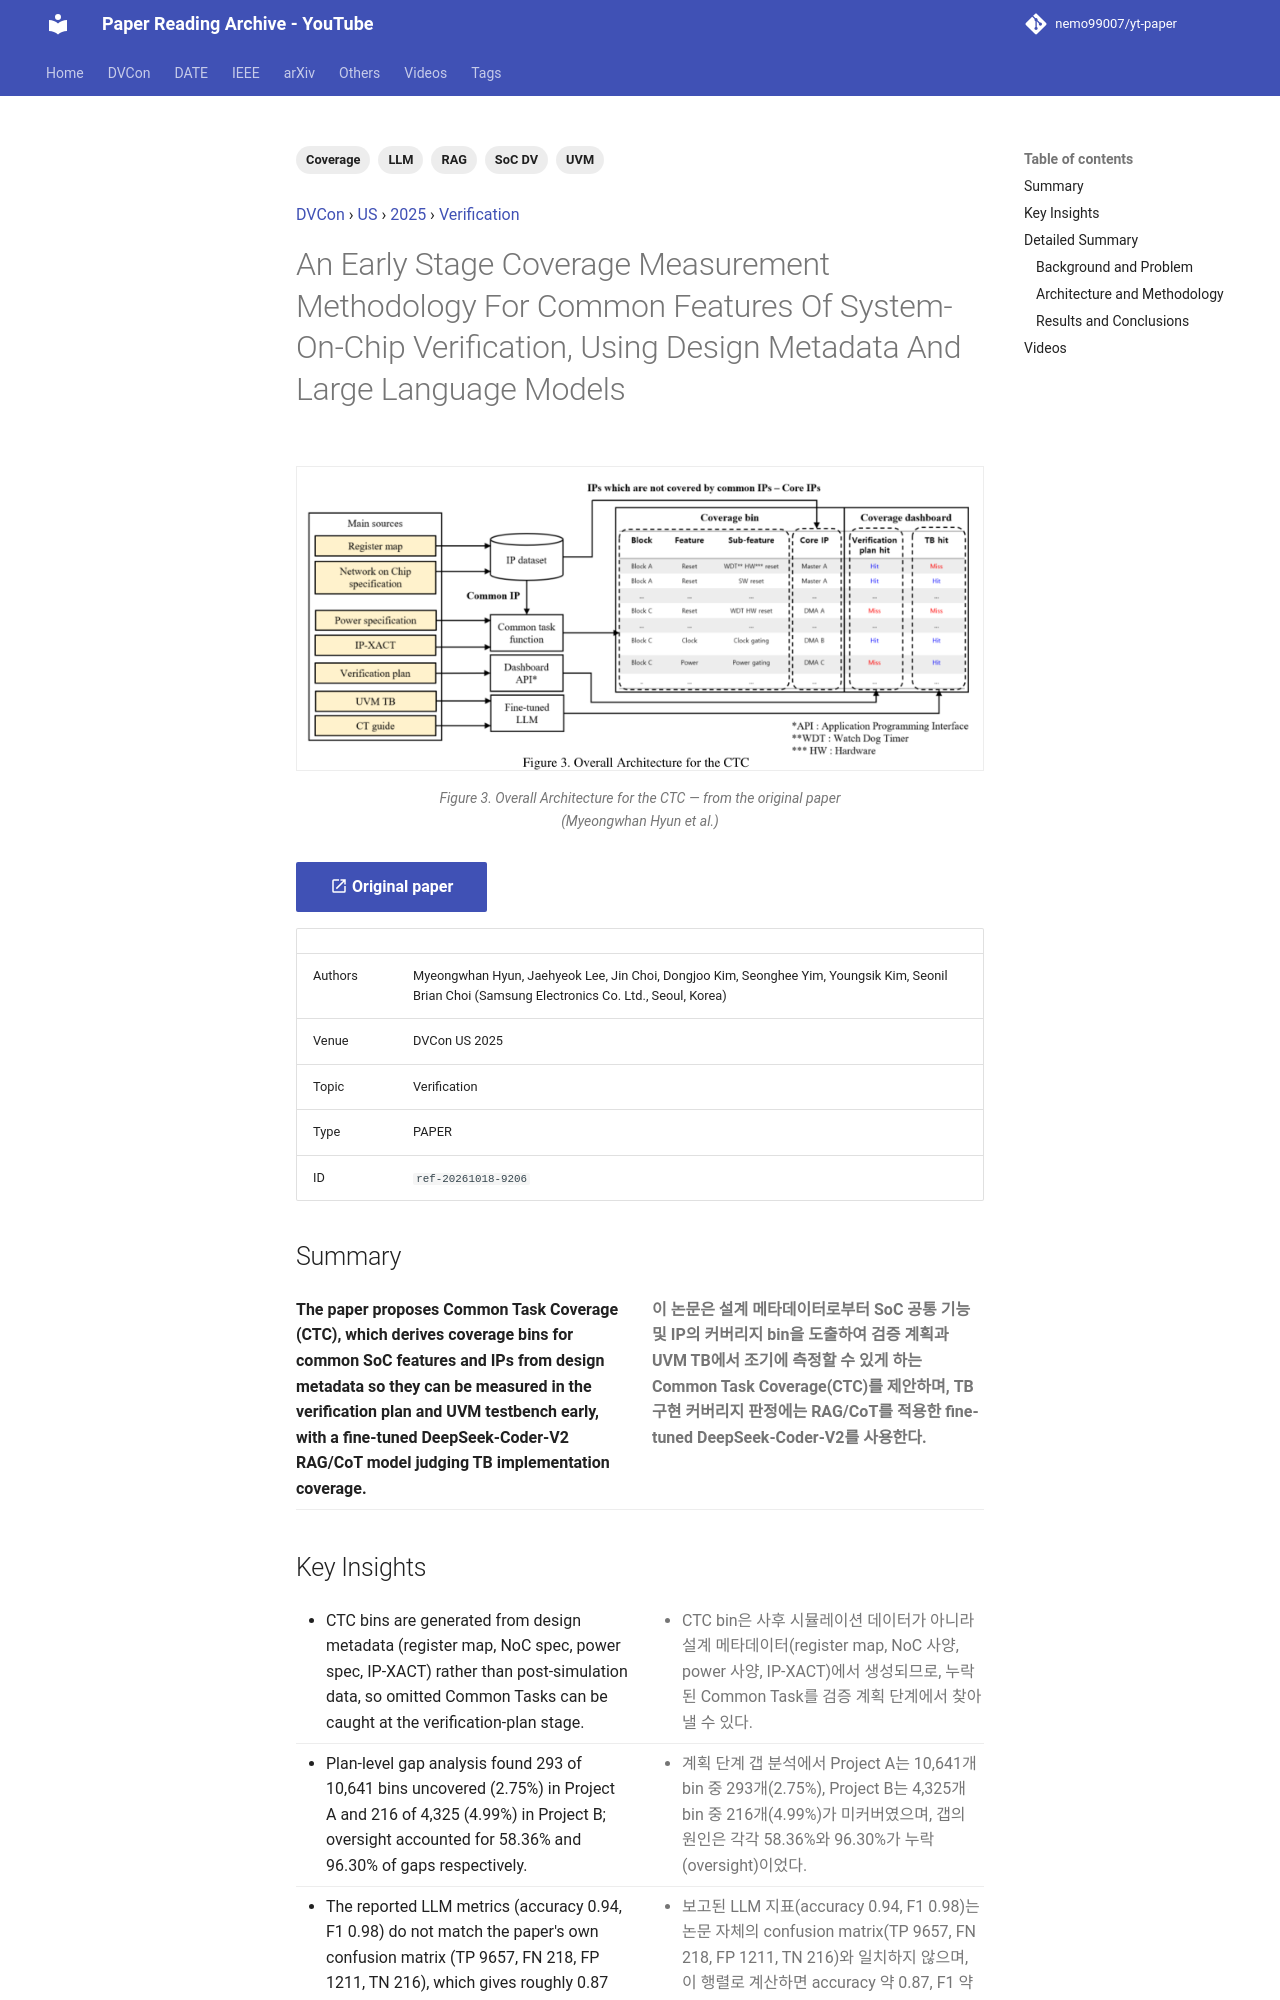

repository: nemo99007/yt-paper · page: papers/ref-20261018-9206-an-early-stage-coverage-measurement-methodology-for-common-f/index.html · generator: mkdocs

---
id: ref-20261018-9206
title: An Early Stage Coverage Measurement Methodology For Common Features Of System-On-Chip Verification, Using Design Metadata And Large Language Models
date: '2025-08-24'
venue: DVCon
region: US
year: 2025
category: Verification
tags:
- SoC DV
- UVM
- Coverage
- LLM
- RAG
source_type: PAPER
source_url: https://dvcon-proceedings.org/wp-content/uploads/1030.pdf
authors: Myeongwhan Hyun, Jaehyeok Lee, Jin Choi, Dongjoo Kim, Seonghee Yim, Youngsik Kim, Seonil Brian Choi (Samsung Electronics Co. Ltd., Seoul, Korea)
youtube_videos:
- video_id: Z0j0T3lPedk
  url: https://www.youtube.com/watch?v=Z0j0T3lPedk
  title: '[DVCON2025]Early Stage Coverage Methodology Common Features SOC Verification Design Metadata, LLMs'
  timestamp: null
---


<!-- generated by yt-paper; edits will be overwritten -->
[DVCon](../dvcon/index.md) › [US](../dvcon/us.md) › [2025](../dvcon/by-year.md#2025) › [Verification](../dvcon/by-topic.md#verification)

# An Early Stage Coverage Measurement Methodology For Common Features Of System-On-Chip Verification, Using Design Metadata And Large Language Models

<figure class="rep-fig" markdown>
![Figure 3. Overall Architecture for the CTC](../assets/figures/ref-20261018-9206.png?v=1792378456){ loading=lazy }
<figcaption>Figure 3. Overall Architecture for the CTC — from the original paper (Myeongwhan Hyun et al.)</figcaption>
</figure>

[:material-open-in-new: Original paper](https://dvcon-proceedings.org/wp-content/uploads/1030.pdf){ .md-button .md-button--primary target=_blank }

| | |
|---|---|
| Authors | Myeongwhan Hyun, Jaehyeok Lee, Jin Choi, Dongjoo Kim, Seonghee Yim, Youngsik Kim, Seonil Brian Choi (Samsung Electronics Co. Ltd., Seoul, Korea) |
| Venue | DVCon US 2025 |
| Topic | Verification |
| Type | PAPER |
| ID | `ref-20261018-9206` |

## Summary

<div class="bi" markdown>
<div class="bi-en" markdown>

**The paper proposes Common Task Coverage (CTC), which derives coverage bins for common SoC features and IPs from design metadata so they can be measured in the verification plan and UVM testbench early, with a fine-tuned DeepSeek-Coder-V2 RAG/CoT model judging TB implementation coverage.**

</div>
<div class="bi-ko" markdown>

**이 논문은 설계 메타데이터로부터 SoC 공통 기능 및 IP의 커버리지 bin을 도출하여 검증 계획과 UVM TB에서 조기에 측정할 수 있게 하는 Common Task Coverage(CTC)를 제안하며, TB 구현 커버리지 판정에는 RAG/CoT를 적용한 fine-tuned DeepSeek-Coder-V2를 사용한다.**

</div>
</div>
